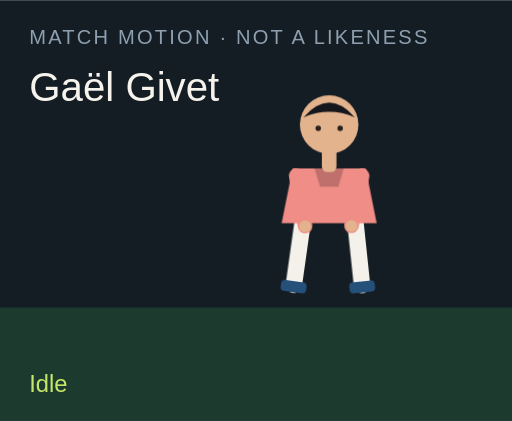
t = 0.00 s
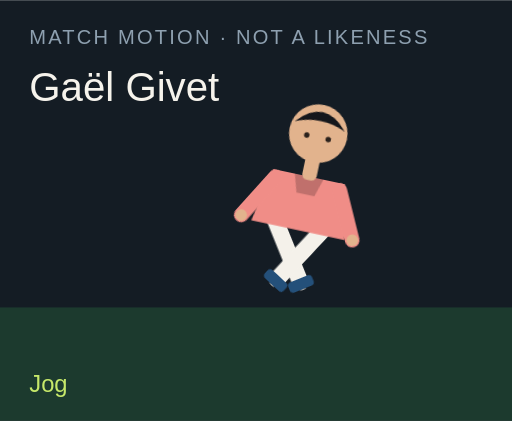
t = 1.50 s
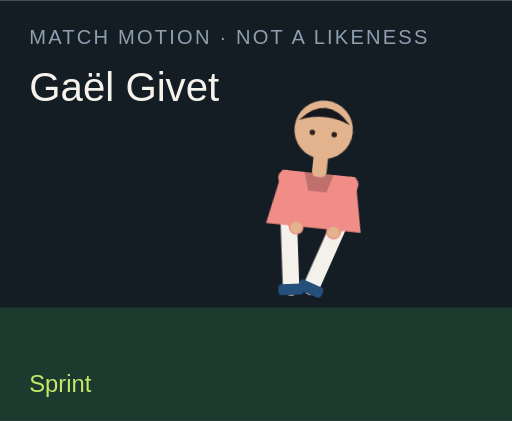
t = 3.00 s
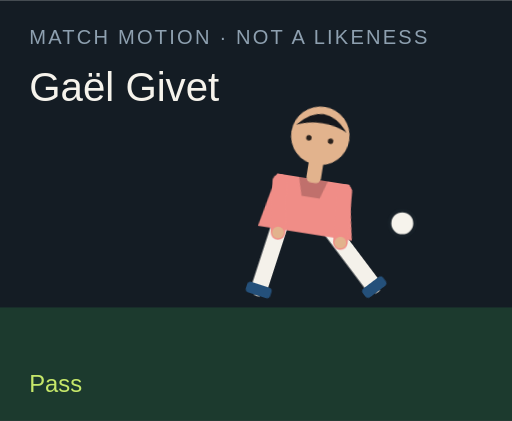
t = 4.50 s
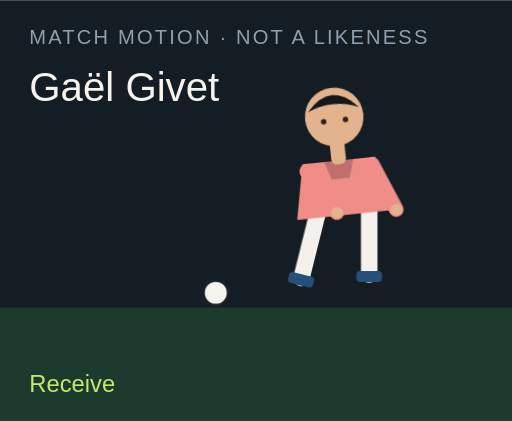
t = 6.00 s
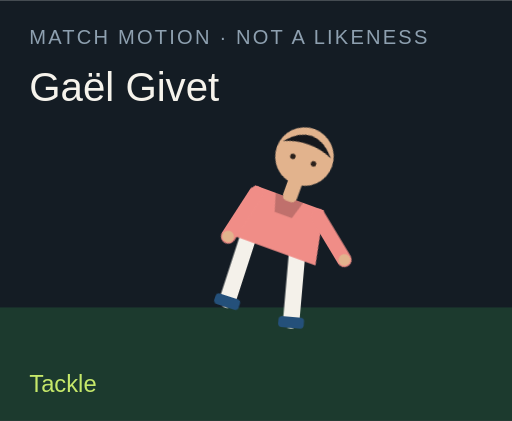
t = 7.50 s

The animated SVG that drew these frames (rendered in a browser with its animation timeline set to each time). Animation: 18 CSS @keyframes rules; one cycle of 9.00 s, repeats indefinitely.

<?xml version="1.0" encoding="UTF-8"?>
<svg xmlns="http://www.w3.org/2000/svg" viewBox="0 0 280 230" role="img">
  <style>@media (prefers-reduced-motion: reduce){animate,animateTransform{display:none}}</style>
  <rect width="280" height="230" fill="#141c24"/>
  <rect y="168" width="280" height="62" fill="#1c3a2e"/>
  <text x="16" y="24" fill="#8ea0b0" font-family="Arial,sans-serif" font-size="11" letter-spacing="1.2">MATCH MOTION · NOT A LIKENESS</text>
  <text x="16" y="55" fill="#f6f3ec" font-family="Impact,sans-serif" font-size="22">Gaël Givet</text>
  <circle r="7" fill="#f6f3ec" stroke="#172028" stroke-width="2" id="motion-28322" cx="150" cy="160" opacity="0">
    
    
    
  </circle>
  <g transform="translate(132 40)">
    <g id="motion-28344" transform="rotate(0 48 90)">
      
      <g id="motion-28346" transform="translate(0 0)">
        
        <g transform="translate(34 78)"><g id="motion-28348" transform="rotate(8)"><path d="M0 0 V38" stroke="#f4f1ea" stroke-width="9" stroke-linecap="round"/><rect x="-7" y="36" width="14" height="6" rx="2" fill="#24507a"/></g></g>
        <g transform="translate(62 78)"><g id="motion-28350" transform="rotate(-6)"><path d="M0 0 V38" stroke="#f4f1ea" stroke-width="9" stroke-linecap="round"/><rect x="-7" y="36" width="14" height="6" rx="2" fill="#24507a"/></g></g>
        <path d="M28 52 h40 l6 30 H22 Z" fill="#f08d87"/>
        <path d="M40 52 h16 l-3 10 H43 Z" fill="#000" opacity=".2"/>
        <g transform="translate(30 56)"><g id="motion-28352" transform="rotate(-10)"><path d="M0 0 V28" stroke="#f08d87" stroke-width="8" stroke-linecap="round"/><circle cx="0" cy="28" r="3.2" fill="#e2b38d"/></g></g>
        <g transform="translate(66 56)"><g id="motion-28354" transform="rotate(12)"><path d="M0 0 V28" stroke="#f08d87" stroke-width="8" stroke-linecap="round"/><circle cx="0" cy="28" r="3.2" fill="#e2b38d"/></g></g>
        <rect x="44" y="40" width="8" height="14" rx="3" fill="#e2b38d"/>
        <circle cx="48" cy="28" r="16" fill="#e2b38d"/>
        <path d="M34 24 Q48 8 62 24 Q48 18 34 24" fill="#15171c"/>
        <circle cx="42" cy="30" r="1.5" fill="#2a211c"/><circle cx="54" cy="30" r="1.5" fill="#2a211c"/>
      </g>
    </g>
  </g>
  <text x="16" y="214" fill="#c6e86a" font-family="Arial,sans-serif" font-size="13" opacity="1" id="motion-28326">Idle</text><text x="16" y="214" fill="#c6e86a" font-family="Arial,sans-serif" font-size="13" opacity="0" id="motion-28328">Jog</text><text x="16" y="214" fill="#c6e86a" font-family="Arial,sans-serif" font-size="13" opacity="0" id="motion-28330">Sprint</text><text x="16" y="214" fill="#c6e86a" font-family="Arial,sans-serif" font-size="13" opacity="0" id="motion-28332">Dribble</text><text x="16" y="214" fill="#c6e86a" font-family="Arial,sans-serif" font-size="13" opacity="0" id="motion-28334">Pass</text><text x="16" y="214" fill="#c6e86a" font-family="Arial,sans-serif" font-size="13" opacity="0" id="motion-28336">Shoot</text><text x="16" y="214" fill="#c6e86a" font-family="Arial,sans-serif" font-size="13" opacity="0" id="motion-28338">Receive</text><text x="16" y="214" fill="#c6e86a" font-family="Arial,sans-serif" font-size="13" opacity="0" id="motion-28340">Tackle</text><text x="16" y="214" fill="#c6e86a" font-family="Arial,sans-serif" font-size="13" opacity="0" id="motion-28342">Point</text>
<style>@keyframes track-28323{0%{cx:150px}11.1%{cx:156px}22.2%{cx:164px}33.300000000000004%{cx:142px}44.4%{cx:190px}55.60000000000001%{cx:250px}66.7%{cx:118px}77.8%{cx:150px}88.9%{cx:150px}100%{cx:150px}}@keyframes track-28324{0%{cy:160px}11.1%{cy:158px}22.2%{cy:154px}33.300000000000004%{cy:156px}44.4%{cy:148px}55.60000000000001%{cy:96px}66.7%{cy:160px}77.8%{cy:160px}88.9%{cy:160px}100%{cy:160px}}@keyframes track-28325{0%{opacity:0}11.1%{opacity:0}22.2%{opacity:0}33.300000000000004%{opacity:1}44.4%{opacity:1}55.60000000000001%{opacity:1}66.7%{opacity:1}77.8%{opacity:0}88.9%{opacity:0}100%{opacity:0}}@keyframes track-28327{0%{opacity:1}11.1%{opacity:0}22.2%{opacity:0}33.300000000000004%{opacity:0}44.4%{opacity:0}55.60000000000001%{opacity:0}66.7%{opacity:0}77.8%{opacity:0}88.9%{opacity:0}100%{opacity:1}}@keyframes track-28329{0%{opacity:0}11.1%{opacity:1}22.2%{opacity:0}33.300000000000004%{opacity:0}44.4%{opacity:0}55.60000000000001%{opacity:0}66.7%{opacity:0}77.8%{opacity:0}88.9%{opacity:0}100%{opacity:0}}@keyframes track-28331{0%{opacity:0}11.1%{opacity:0}22.2%{opacity:1}33.300000000000004%{opacity:0}44.4%{opacity:0}55.60000000000001%{opacity:0}66.7%{opacity:0}77.8%{opacity:0}88.9%{opacity:0}100%{opacity:0}}@keyframes track-28333{0%{opacity:0}11.1%{opacity:0}22.2%{opacity:0}33.300000000000004%{opacity:1}44.4%{opacity:0}55.60000000000001%{opacity:0}66.7%{opacity:0}77.8%{opacity:0}88.9%{opacity:0}100%{opacity:0}}@keyframes track-28335{0%{opacity:0}11.1%{opacity:0}22.2%{opacity:0}33.300000000000004%{opacity:0}44.4%{opacity:1}55.60000000000001%{opacity:0}66.7%{opacity:0}77.8%{opacity:0}88.9%{opacity:0}100%{opacity:0}}@keyframes track-28337{0%{opacity:0}11.1%{opacity:0}22.2%{opacity:0}33.300000000000004%{opacity:0}44.4%{opacity:0}55.60000000000001%{opacity:1}66.7%{opacity:0}77.8%{opacity:0}88.9%{opacity:0}100%{opacity:0}}@keyframes track-28339{0%{opacity:0}11.1%{opacity:0}22.2%{opacity:0}33.300000000000004%{opacity:0}44.4%{opacity:0}55.60000000000001%{opacity:0}66.7%{opacity:1}77.8%{opacity:0}88.9%{opacity:0}100%{opacity:0}}@keyframes track-28341{0%{opacity:0}11.1%{opacity:0}22.2%{opacity:0}33.300000000000004%{opacity:0}44.4%{opacity:0}55.60000000000001%{opacity:0}66.7%{opacity:0}77.8%{opacity:1}88.9%{opacity:0}100%{opacity:0}}@keyframes track-28343{0%{opacity:0}11.1%{opacity:0}22.2%{opacity:0}33.300000000000004%{opacity:0}44.4%{opacity:0}55.60000000000001%{opacity:0}66.7%{opacity:0}77.8%{opacity:0}88.9%{opacity:1}100%{opacity:0}}@keyframes track-28345{0%{transform:rotate(0deg)}11.1%{transform:rotate(8deg)}22.2%{transform:rotate(16deg)}33.300000000000004%{transform:rotate(6deg)}44.4%{transform:rotate(4deg)}55.60000000000001%{transform:rotate(14deg)}66.7%{transform:rotate(-6deg)}77.8%{transform:rotate(34deg)}88.9%{transform:rotate(6deg)}100%{transform:rotate(0deg)}}@keyframes track-28347{0%{transform:translate(0px,0px)}11.1%{transform:translate(0px,-3px)}22.2%{transform:translate(0px,-6px)}33.300000000000004%{transform:translate(0px,-2px)}44.4%{transform:translate(0px,2px)}55.60000000000001%{transform:translate(0px,-4px)}66.7%{transform:translate(0px,1px)}77.8%{transform:translate(0px,10px)}88.9%{transform:translate(0px,-4px)}100%{transform:translate(0px,0px)}}@keyframes track-28349{0%{transform:rotate(8deg)}11.1%{transform:rotate(-26deg)}22.2%{transform:rotate(-42deg)}33.300000000000004%{transform:rotate(-8deg)}44.4%{transform:rotate(6deg)}55.60000000000001%{transform:rotate(12deg)}66.7%{transform:rotate(20deg)}77.8%{transform:rotate(-8deg)}88.9%{transform:rotate(4deg)}100%{transform:rotate(8deg)}}@keyframes track-28351{0%{transform:rotate(-6deg)}11.1%{transform:rotate(24deg)}22.2%{transform:rotate(38deg)}33.300000000000004%{transform:rotate(18deg)}44.4%{transform:rotate(-38deg)}55.60000000000001%{transform:rotate(-54deg)}66.7%{transform:rotate(6deg)}77.8%{transform:rotate(-22deg)}88.9%{transform:rotate(-8deg)}100%{transform:rotate(-6deg)}}@keyframes track-28353{0%{transform:rotate(-10deg)}11.1%{transform:rotate(24deg)}22.2%{transform:rotate(36deg)}33.300000000000004%{transform:rotate(-18deg)}44.4%{transform:rotate(10deg)}55.60000000000001%{transform:rotate(-24deg)}66.7%{transform:rotate(-30deg)}77.8%{transform:rotate(12deg)}88.9%{transform:rotate(14deg)}100%{transform:rotate(-10deg)}}@keyframes track-28355{0%{transform:rotate(12deg)}11.1%{transform:rotate(-20deg)}22.2%{transform:rotate(-32deg)}33.300000000000004%{transform:rotate(14deg)}44.4%{transform:rotate(-26deg)}55.60000000000001%{transform:rotate(18deg)}66.7%{transform:rotate(-22deg)}77.8%{transform:rotate(-6deg)}88.9%{transform:rotate(-96deg)}100%{transform:rotate(12deg)}}@media(prefers-reduced-motion:no-preference){#motion-28322{animation:track-28323 9s linear infinite both,track-28324 9s linear infinite both,track-28325 9s steps(1,end) infinite both}#motion-28326{animation:track-28327 9s steps(1,end) infinite both}#motion-28328{animation:track-28329 9s steps(1,end) infinite both}#motion-28330{animation:track-28331 9s steps(1,end) infinite both}#motion-28332{animation:track-28333 9s steps(1,end) infinite both}#motion-28334{animation:track-28335 9s steps(1,end) infinite both}#motion-28336{animation:track-28337 9s steps(1,end) infinite both}#motion-28338{animation:track-28339 9s steps(1,end) infinite both}#motion-28340{animation:track-28341 9s steps(1,end) infinite both}#motion-28342{animation:track-28343 9s steps(1,end) infinite both}#motion-28344{animation:track-28345 9s linear infinite both}#motion-28346{animation:track-28347 9s linear infinite both}#motion-28348{animation:track-28349 9s linear infinite both}#motion-28350{animation:track-28351 9s linear infinite both}#motion-28352{animation:track-28353 9s linear infinite both}#motion-28354{animation:track-28355 9s linear infinite both}}</style></svg>
